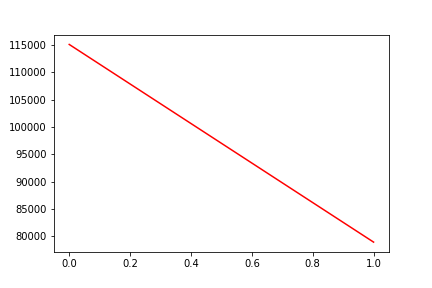

The file beside this chart, header and first rows:
, date, assets
0, 0, 115098
1, 20200313, 78920
